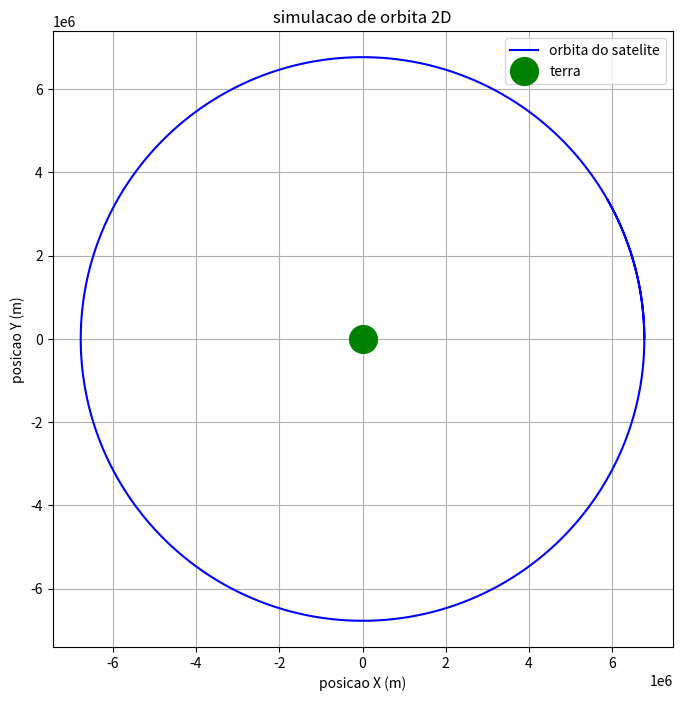

Source code (Python):
import math
import matplotlib.pyplot as plt
G = 6.674 * 10 ** (-11)
Mt = 5.972 * 10 ** 24
Rt = 6.371 * 10 ** 6
def calcular_aceleracao(x, y):
    r = math.sqrt(x ** 2 + y ** 2)
    a = (G * Mt) / r ** 2
    ax = ((-1) * a * x) / r
    ay = ((-1) * a * y) / r
    return ax, ay
xsat = Rt + 400000
ysat = 0
vx = 0
vy = 7672
dt = 1           
tempo_total = 6000
tempo_atual = 0
historico_x = []
historico_y = []
while tempo_atual < tempo_total:
    ax, ay = calcular_aceleracao(xsat, ysat)
    vx = vx + ax * dt
    vy = vy + ay * dt
    xsat = xsat + vx * dt
    ysat = ysat + vy * dt
    historico_x.append(xsat)
    historico_y.append(ysat)
    tempo_atual = tempo_atual + dt
plt.figure(figsize=(8, 8))
plt.plot(historico_x, historico_y, label="orbita do satelite", color="blue")
plt.plot(0, 0, 'go', markersize=20, label="terra")
plt.title("simulacao de orbita 2D")
plt.xlabel("posicao X (m)")
plt.ylabel("posicao Y (m)")
plt.axis("equal")
plt.legend()
plt.grid()
plt.show()
